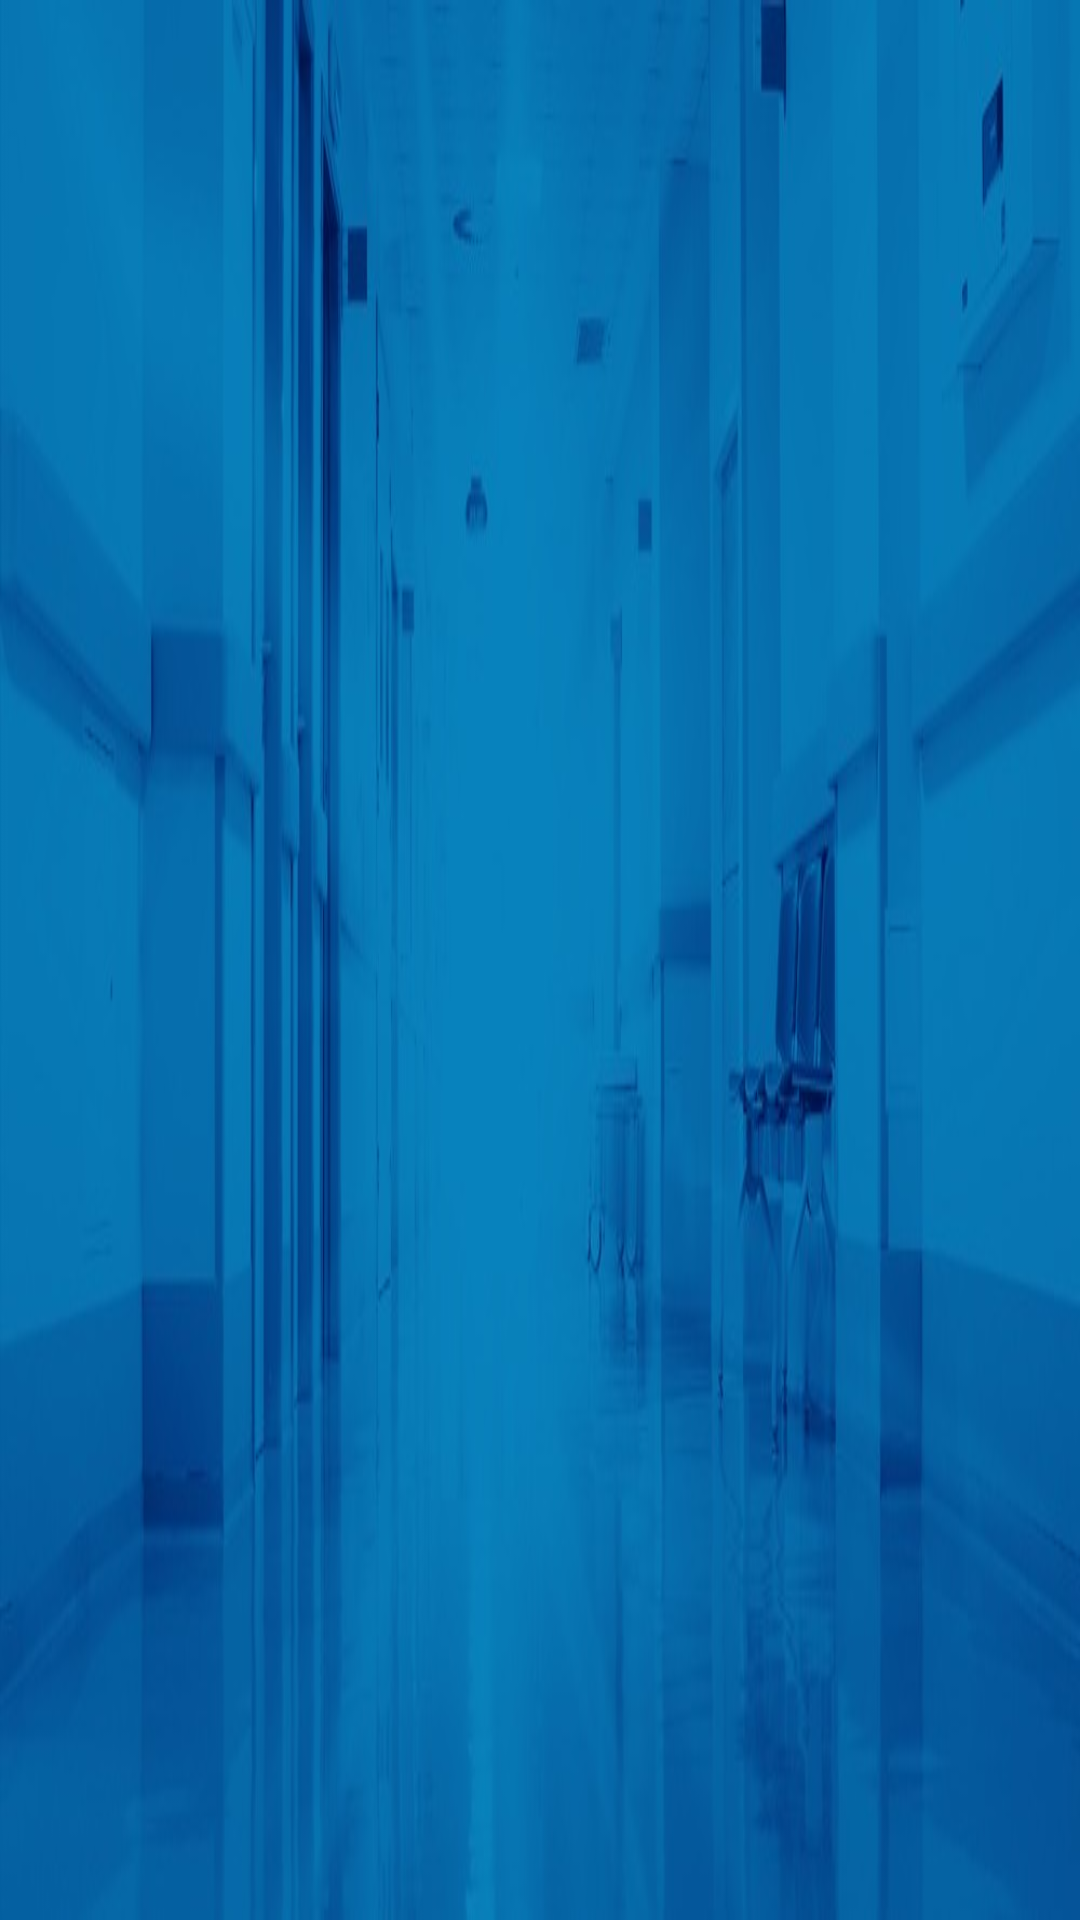

Produce the Android XML layout that renders to this screen, including the resource entries it uses.
<!-- AndroidManifest.xml: application theme AppTheme -->
<!-- res/layout/activity_display_patient.xml -->
<?xml version="1.0" encoding="utf-8"?>
<LinearLayout
    xmlns:android="http://schemas.android.com/apk/res/android"
    xmlns:app="http://schemas.android.com/apk/res-auto"
    xmlns:tools="http://schemas.android.com/tools"
    android:layout_width="match_parent"
    android:layout_height="match_parent"
    android:background="@drawable/fetchh"
    android:orientation="vertical"
    tools:context="com.example.me.doctorsclinics.DisplayPatient">
    <android.support.v7.widget.RecyclerView
        android:layout_width="match_parent"
        android:layout_height="match_parent"
        android:id="@+id/recyclerv"

        ></android.support.v7.widget.RecyclerView>


   </LinearLayout>
<!-- resources referenced by this layout -->
<resources>
  <!-- drawable fetchh: jpg bitmap (drawable, 30923 bytes) -->
  <style name="AppTheme" parent="Theme.AppCompat.Light.DarkActionBar">
          
          <item name="colorPrimary">@color/colorPrimary</item>
          <item name="colorPrimaryDark">@color/colorPrimaryDark</item>
          <item name="colorAccent">@color/colorAccent</item>
      </style>
  <!-- not gathered from this repository: default colours our renderer supplied (Android Studio template values) -->
  <color name="colorPrimary">#FF6200EE</color>
  <color name="colorPrimaryDark">#FF3700B3</color>
  <color name="colorAccent">#FF03DAC5</color>
</resources>
